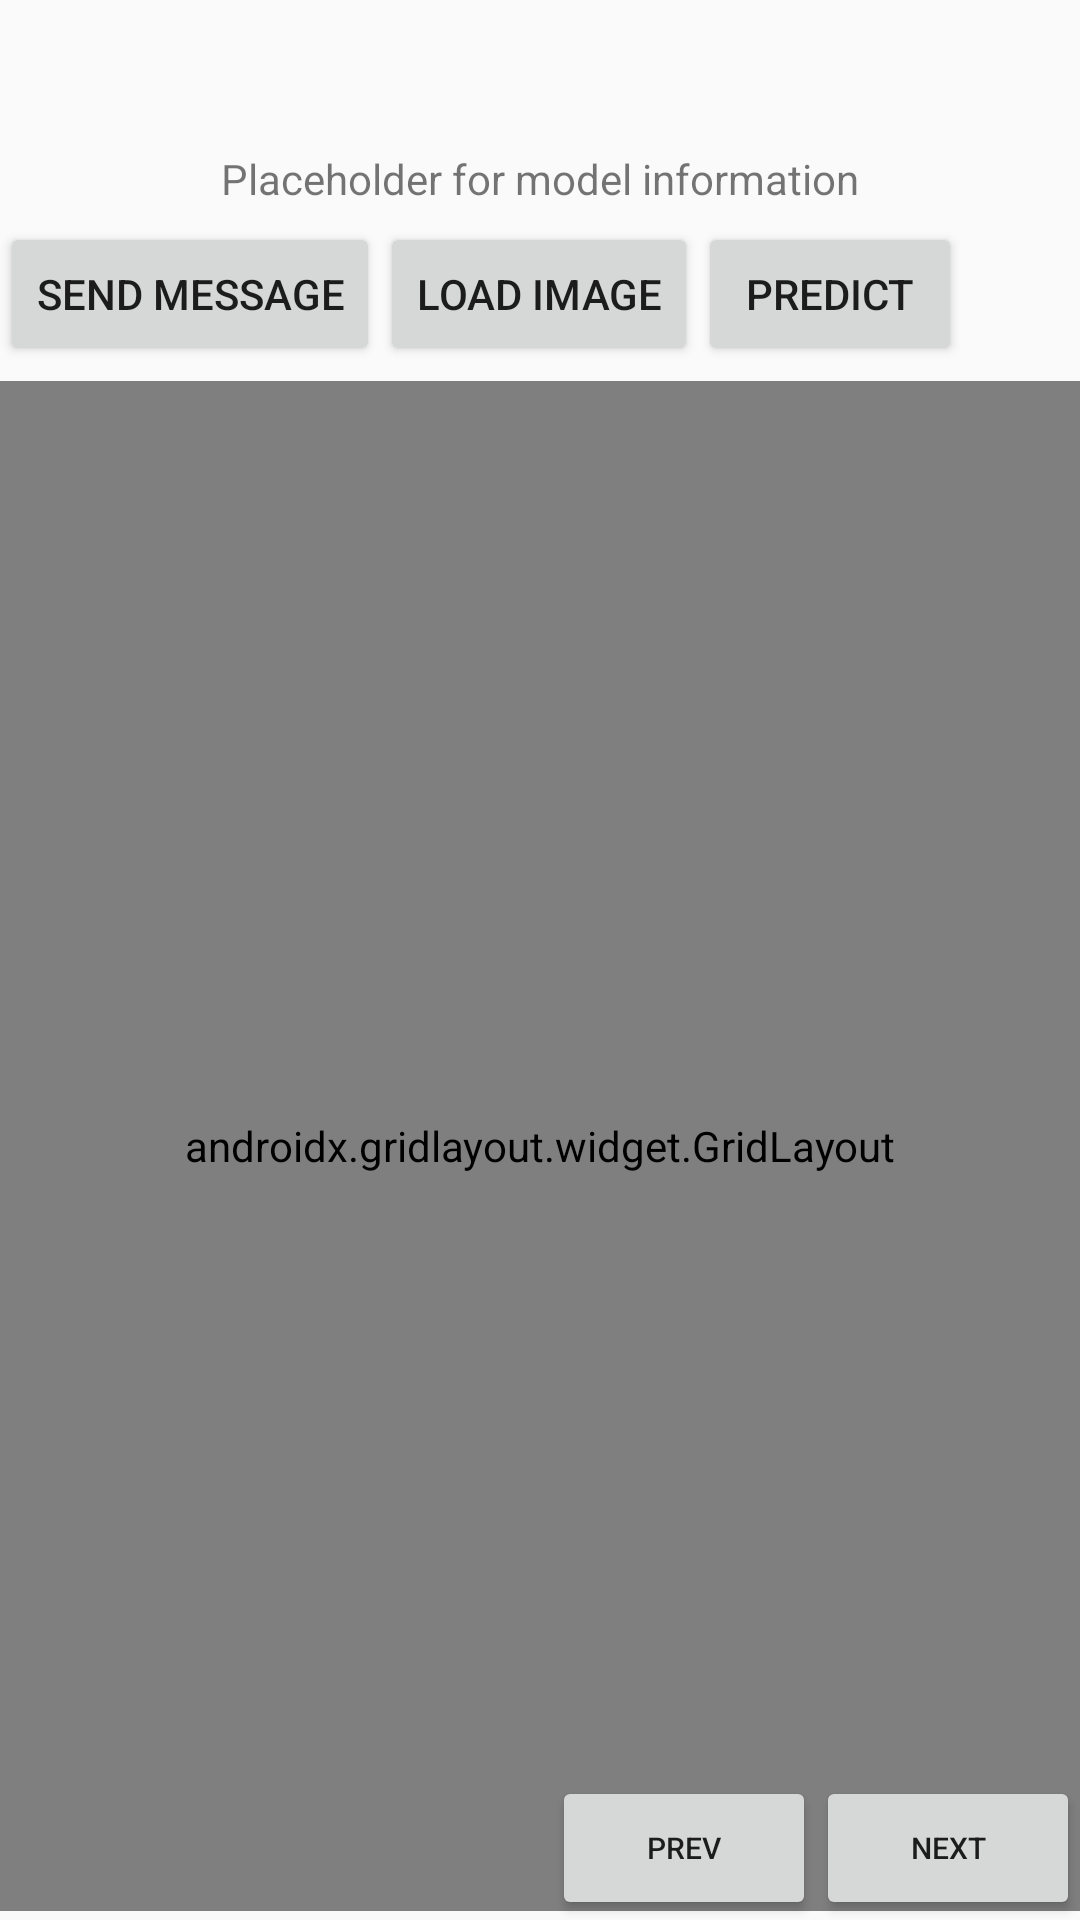

Produce the Android XML layout that renders to this screen, including the resource entries it uses.
<!-- AndroidManifest.xml: application theme AppTheme -->
<!-- res/layout/fragment_localinference.xml -->
<?xml version="1.0" encoding="utf-8"?>
<com.google.android.material.circularreveal.CircularRevealRelativeLayout xmlns:android="http://schemas.android.com/apk/res/android"
    xmlns:app="http://schemas.android.com/apk/res-auto"
    xmlns:tools="http://schemas.android.com/tools"
    android:layout_width="match_parent"
    android:layout_height="match_parent"
    tools:context=".MainActivity">

    <TextView
        android:id="@+id/textView"
        android:layout_width="wrap_content"
        android:layout_height="wrap_content"
        android:text="Placeholder for model information"
        android:layout_centerHorizontal="true"
        android:layout_marginTop="50dp"/>

    <Button
        android:id="@+id/sendButton"
        android:layout_width="wrap_content"
        android:layout_height="wrap_content"
        android:layout_below="@+id/textView"
        android:layout_marginTop="5dp"
        android:text="Send Message" />

    <androidx.gridlayout.widget.GridLayout
        android:id="@+id/imageGrid"
        android:layout_width="match_parent"
        android:layout_height="510dp"
        android:layout_below="@+id/sendButton"
        android:layout_marginTop="5dp">

        <ImageView
            android:id="@+id/imageView0"
            android:layout_width="85dp"
            android:layout_height="85dp"
            android:background="#FFFFFF"
            app:layout_column="0"
            app:layout_row="0"
            app:srcCompat="@android:drawable/ic_menu_report_image" />
        <ImageView
            android:id="@+id/imageView1"
            android:layout_width="85dp"
            android:layout_height="85dp"
            android:background="#FFFFFF"
            app:layout_column="0"
            app:layout_row="1"
            app:srcCompat="@android:drawable/ic_menu_report_image" />
        <ImageView
            android:id="@+id/imageView2"
            android:layout_width="85dp"
            android:layout_height="85dp"
            android:background="#FFFFFF"
            app:layout_column="0"
            app:layout_row="2"
            app:srcCompat="@android:drawable/ic_menu_report_image" />
        <ImageView
            android:id="@+id/imageView3"
            android:layout_width="85dp"
            android:layout_height="85dp"
            android:background="#FFFFFF"
            app:layout_column="0"
            app:layout_row="3"
            app:srcCompat="@android:drawable/ic_menu_report_image" />
        <ImageView
            android:id="@+id/imageView4"
            android:layout_width="85dp"
            android:layout_height="85dp"
            android:background="#FFFFFF"
            app:layout_column="0"
            app:layout_row="4"
            app:srcCompat="@android:drawable/ic_menu_report_image" />
        <ImageView
            android:id="@+id/imageView5"
            android:layout_width="85dp"
            android:layout_height="85dp"
            android:background="#FFFFFF"
            app:layout_column="0"
            app:layout_row="5"
            app:srcCompat="@android:drawable/ic_menu_report_image" />

        <EditText
            android:id="@+id/Prediction0"
            android:layout_width="wrap_content"
            android:layout_height="81dp"
            android:ems="10"
            android:inputType="textPersonName"
            android:text="None"
            app:layout_column="1"
            app:layout_row="0"
            app:layout_columnWeight="100"
            app:layout_rowWeight="100"/>
        <EditText
            android:id="@+id/Prediction1"
            android:layout_width="wrap_content"
            android:layout_height="81dp"
            android:ems="10"
            android:inputType="textPersonName"
            android:text="None"
            app:layout_column="1"
            app:layout_row="1"
            app:layout_columnWeight="100"
            app:layout_rowWeight="100"/>
        <EditText
            android:id="@+id/Prediction2"
            android:layout_width="wrap_content"
            android:layout_height="81dp"
            android:ems="10"
            android:inputType="textPersonName"
            android:text="None"
            app:layout_column="1"
            app:layout_row="2"
            app:layout_columnWeight="100"
            app:layout_rowWeight="100"/>
        <EditText
            android:id="@+id/Prediction3"
            android:layout_width="wrap_content"
            android:layout_height="81dp"
            android:ems="10"
            android:inputType="textPersonName"
            android:text="None"
            app:layout_column="1"
            app:layout_row="3"
            app:layout_columnWeight="100"
            app:layout_rowWeight="100"/>
        <EditText
            android:id="@+id/Prediction4"
            android:layout_width="wrap_content"
            android:layout_height="81dp"
            android:ems="10"
            android:inputType="textPersonName"
            android:text="None"
            app:layout_column="1"
            app:layout_row="4"
            app:layout_columnWeight="100"
            app:layout_rowWeight="100"/>
        <EditText
            android:id="@+id/Prediction5"
            android:layout_width="wrap_content"
            android:layout_height="81dp"
            android:ems="10"
            android:inputType="textPersonName"
            android:text="None"
            app:layout_column="1"
            app:layout_row="5"
            app:layout_columnWeight="100"
            app:layout_rowWeight="100"/>
    </androidx.gridlayout.widget.GridLayout>

    <Button
        android:id="@+id/loadImage"
        android:layout_width="wrap_content"
        android:layout_height="wrap_content"
        android:layout_toEndOf="@+id/sendButton"
        android:layout_below="@+id/textView"
        android:layout_marginTop="5dp"
        android:text="Load Image"/>

    <Button
        android:id="@+id/Predict"
        android:layout_width="wrap_content"
        android:layout_height="wrap_content"
        android:layout_below="@+id/textView"
        android:layout_marginTop="5dp"
        android:layout_toEndOf="@+id/loadImage"
        android:text="Predict"/>

    <Button
        android:id="@+id/next_button"
        android:layout_width="wrap_content"
        android:layout_height="wrap_content"
        android:layout_alignParentEnd="true"
        android:layout_alignParentBottom="true"
        android:text="Next"
        android:textSize="10dp" />

    <Button
        android:id="@+id/prev_button"
        android:layout_width="wrap_content"
        android:layout_height="wrap_content"
        android:layout_toStartOf="@+id/next_button"
        android:layout_alignParentBottom="true"
        android:text="Prev"
        android:textSize="10dp" />

</com.google.android.material.circularreveal.CircularRevealRelativeLayout>
<!-- resources referenced by this layout -->
<resources>
  <style name="AppTheme" parent="Theme.AppCompat.Light.DarkActionBar">
          
          <item name="colorPrimary">@color/colorPrimary</item>
          <item name="colorPrimaryDark">@color/colorPrimaryDark</item>
          <item name="colorAccent">@color/colorAccent</item>
      </style>
  <!-- not gathered from this repository: default colours our renderer supplied (Android Studio template values) -->
  <color name="colorPrimary">#FF6200EE</color>
  <color name="colorPrimaryDark">#FF3700B3</color>
  <color name="colorAccent">#FF03DAC5</color>
</resources>
